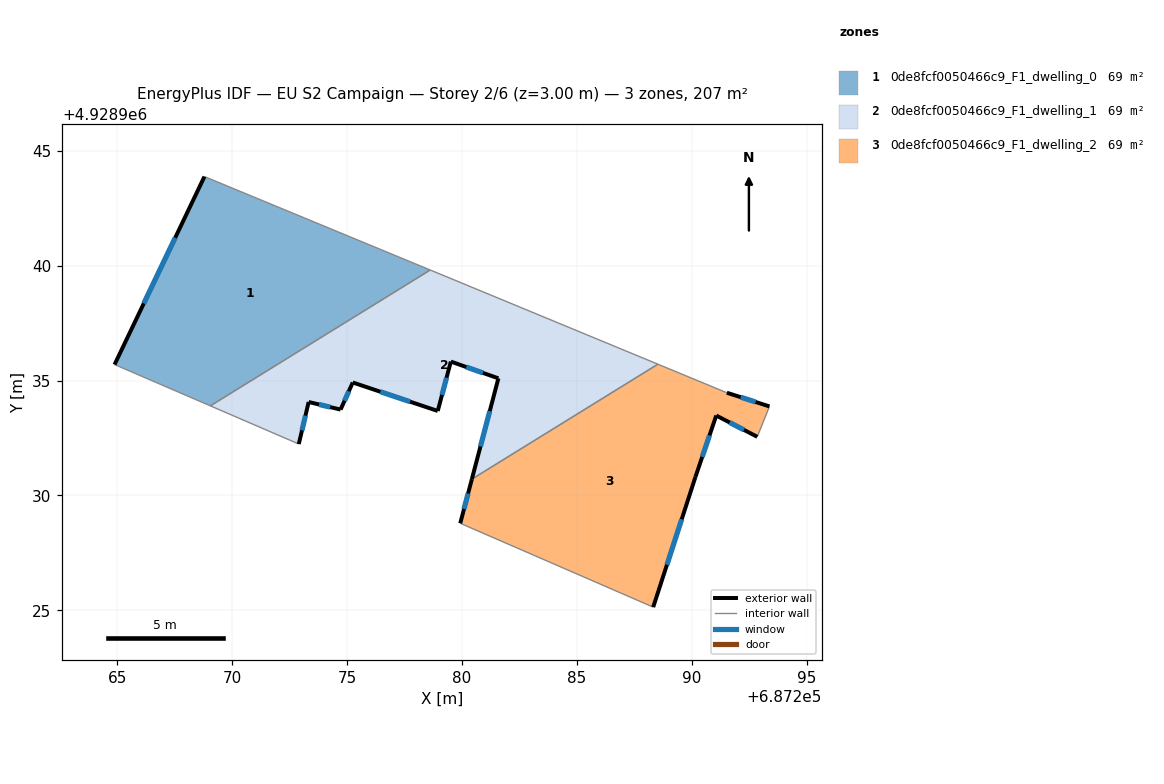
=== STOREY PLAN SPEC (per zone: floor XY polygon, exterior-wall plan segments, windows/doors) ===
zone 1: 0de8fcf0050466c9_F1_dwelling_0  (69.1 m²)
  floor: (687278.62, 4928939.81) (687269.04, 4928933.90) (687264.87, 4928935.70) (687268.79, 4928943.88)
  exterior wall: (687268.79, 4928943.88) – (687264.87, 4928935.70)  [9.1 m]
    window: (687267.51, 4928941.22) – (687266.15, 4928938.36)  [3.3 m²]
  interior walls: 3
zone 2: 0de8fcf0050466c9_F1_dwelling_1  (69.1 m²)
  floor: (687288.53, 4928935.71) (687280.43, 4928930.71) (687281.58, 4928935.09) (687279.51, 4928935.83) (687278.94, 4928933.67) (687275.24, 4928934.92) (687274.71, 4928933.74) (687273.32, 4928934.07) (687272.89, 4928932.24) (687269.04, 4928933.90) (687278.62, 4928939.81)
  exterior wall: (687278.94, 4928933.67) – (687279.51, 4928935.83)  [2.2 m]
    window: (687279.13, 4928934.37) – (687279.33, 4928935.13)  [0.8 m²]
  exterior wall: (687275.24, 4928934.92) – (687278.94, 4928933.67)  [3.9 m]
    window: (687276.45, 4928934.51) – (687277.74, 4928934.08)  [1.4 m²]
  exterior wall: (687274.71, 4928933.74) – (687275.24, 4928934.92)  [1.3 m]
    window: (687274.89, 4928934.12) – (687275.07, 4928934.53)  [0.5 m²]
  exterior wall: (687273.32, 4928934.07) – (687274.71, 4928933.74)  [1.4 m]
    window: (687273.78, 4928933.96) – (687274.26, 4928933.84)  [0.5 m²]
  exterior wall: (687272.89, 4928932.24) – (687273.32, 4928934.07)  [1.9 m]
    window: (687273.03, 4928932.83) – (687273.18, 4928933.47)  [0.7 m²]
  exterior wall: (687281.58, 4928935.09) – (687280.43, 4928930.71)  [4.5 m]
    window: (687281.21, 4928933.67) – (687280.80, 4928932.13)  [1.7 m²]
  exterior wall: (687279.51, 4928935.83) – (687281.58, 4928935.09)  [2.2 m]
    window: (687280.19, 4928935.59) – (687280.91, 4928935.33)  [0.8 m²]
  interior walls: 4
zone 3: 0de8fcf0050466c9_F1_dwelling_2  (69.1 m²)
  floor: (687293.38, 4928933.87) (687292.85, 4928932.55) (687291.07, 4928933.48) (687290.16, 4928930.80) (687288.32, 4928925.13) (687279.92, 4928928.79) (687280.43, 4928930.71) (687288.53, 4928935.71) (687291.53, 4928934.47)
  exterior wall: (687290.16, 4928930.80) – (687291.07, 4928933.48)  [2.8 m]
    window: (687290.46, 4928931.67) – (687290.77, 4928932.61)  [1.0 m²]
  exterior wall: (687288.32, 4928925.13) – (687290.16, 4928930.80)  [6.0 m]
    window: (687288.92, 4928926.98) – (687289.56, 4928928.96)  [2.2 m²]
  exterior wall: (687280.43, 4928930.71) – (687279.92, 4928928.79)  [2.0 m]
    window: (687280.26, 4928930.08) – (687280.09, 4928929.41)  [0.7 m²]
  exterior wall: (687293.38, 4928933.87) – (687291.53, 4928934.47)  [1.9 m]
    window: (687292.78, 4928934.07) – (687292.13, 4928934.27)  [0.7 m²]
  exterior wall: (687291.07, 4928933.48) – (687292.85, 4928932.55)  [2.0 m]
    window: (687291.65, 4928933.17) – (687292.27, 4928932.85)  [0.7 m²]
  interior walls: 4

=== DERIVED (storey summary) ===
Building: EU S2 Campaign
Storey: 2 of 6  (floor level z = 3.00 m)
Storey gross floor area: 207.4 m²
Zones on this storey: 3
  - 0de8fcf0050466c9_F1_dwelling_0: floor 69.1 m²; exterior wall 9.1 m (27.2 m²); 1 window(s) 3.3 m²; WWR 12.2%
  - 0de8fcf0050466c9_F1_dwelling_1: floor 69.1 m²; exterior wall 17.5 m (52.4 m²); 7 window(s) 6.4 m²; WWR 12.2%
  - 0de8fcf0050466c9_F1_dwelling_2: floor 69.1 m²; exterior wall 14.7 m (44.2 m²); 5 window(s) 5.4 m²; WWR 12.2%
Zone adjacency (shared interzone walls):
  - 0de8fcf0050466c9_F1_dwelling_0 ↔ 0de8fcf0050466c9_F1_dwelling_1
  - 0de8fcf0050466c9_F1_dwelling_1 ↔ 0de8fcf0050466c9_F1_dwelling_2